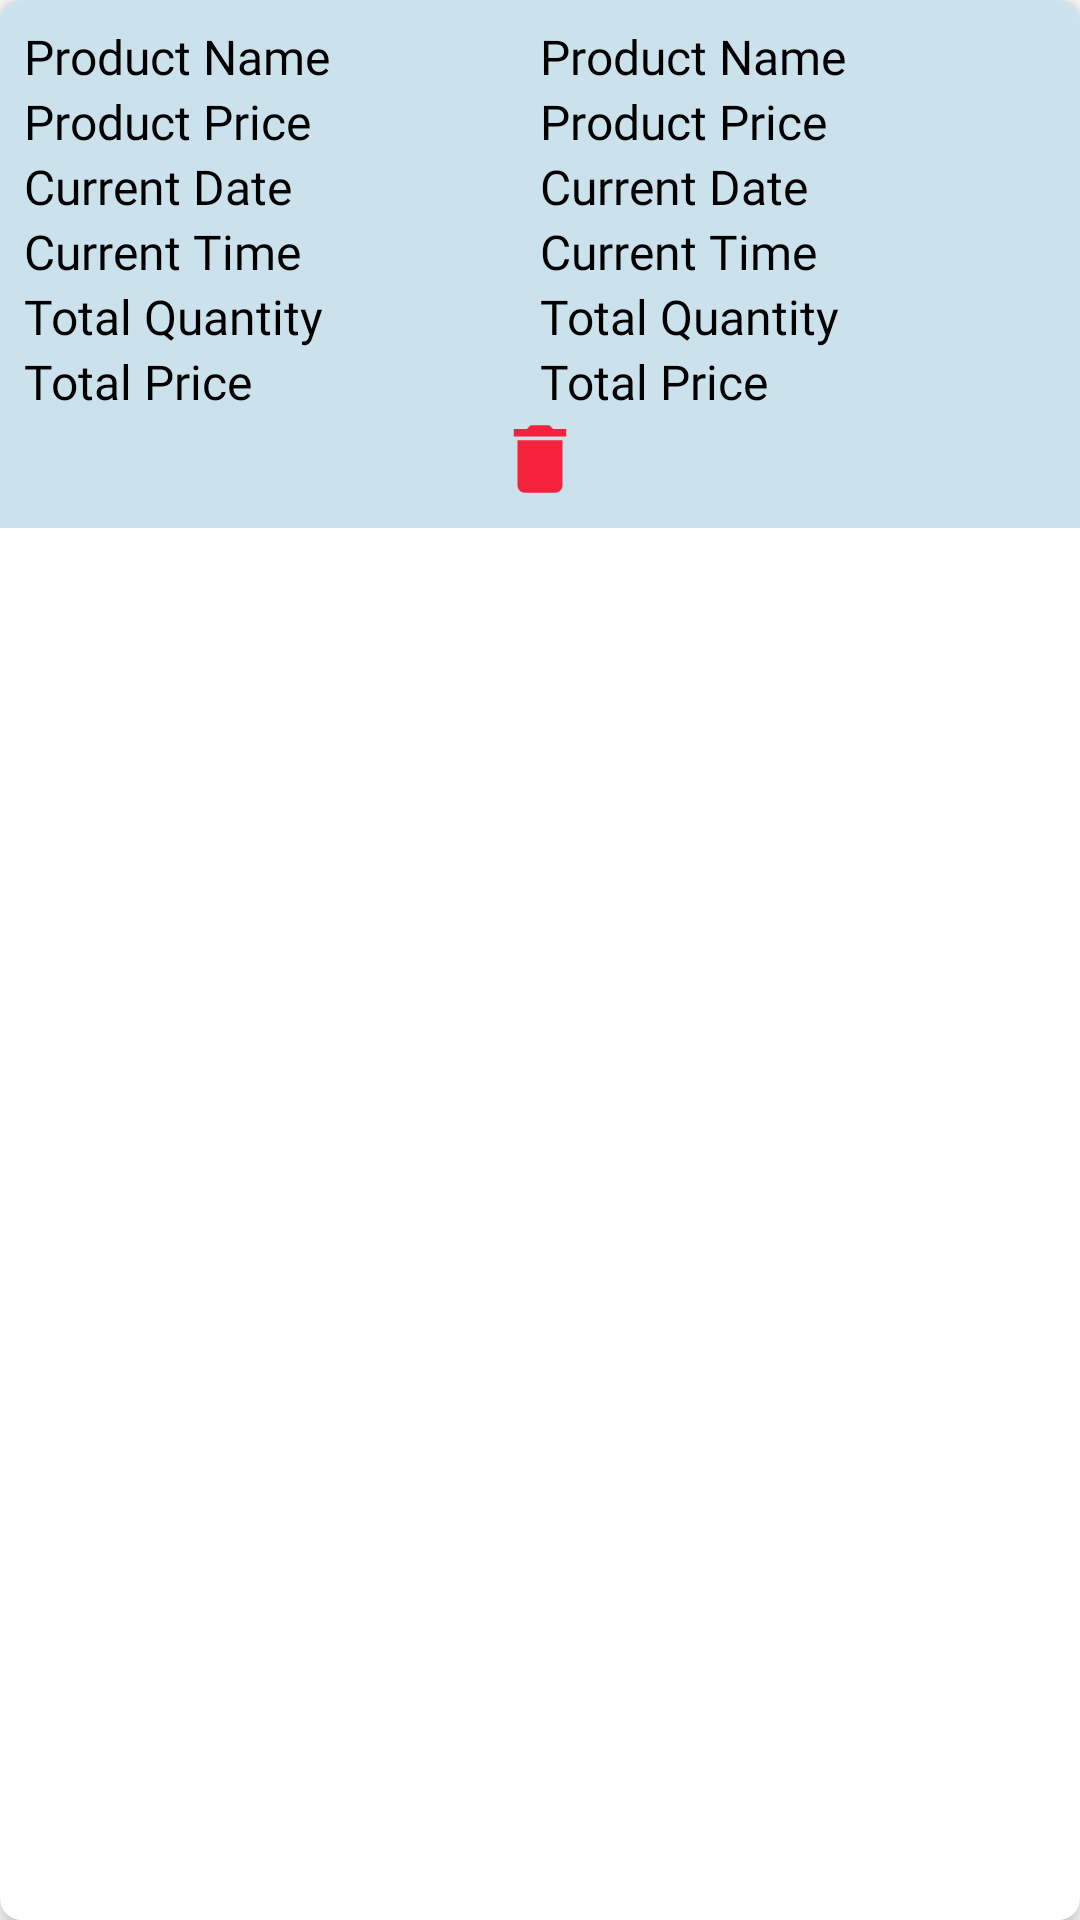

This screen was rendered from an Android layout file. Write that file and the resources it references.
<!-- AndroidManifest.xml: application theme Theme.SoftECommerce -->
<!-- res/layout/my_cart_item.xml -->
<?xml version="1.0" encoding="utf-8"?>
<androidx.cardview.widget.CardView xmlns:android="http://schemas.android.com/apk/res/android"
    android:layout_width="match_parent"
    android:layout_height="match_parent"
    xmlns:app="http://schemas.android.com/apk/res-auto"
    android:layout_margin="5dp"
    app:cardCornerRadius="7dp"
    app:cardElevation="5dp">


    <LinearLayout
        android:layout_width="match_parent"
        android:layout_height="wrap_content"
        android:padding="8dp"
        android:orientation="vertical"
        android:background="#CBE2ED">

        <LinearLayout
            android:layout_width="match_parent"
            android:layout_height="match_parent"
            android:orientation="horizontal"
            android:weightSum="2">

            <TextView

                android:layout_width="match_parent"
                android:layout_height="wrap_content"
                android:layout_weight="1"
                android:textColor="@color/black"
                android:fontFamily="@font/alice"
                android:text="Product Name"
                android:textSize="16sp"/>

            <TextView
                android:id="@+id/product_name"
                android:layout_width="match_parent"
                android:layout_height="wrap_content"
                android:layout_weight="1"
                android:textColor="@color/black"
                android:fontFamily="@font/alice"
                android:text="Product Name"
                android:textSize="16sp"/>
        </LinearLayout>

        <LinearLayout
            android:layout_width="match_parent"
            android:layout_height="match_parent"
            android:orientation="horizontal"
            android:weightSum="2">

            <TextView

                android:layout_width="match_parent"
                android:layout_height="wrap_content"
                android:layout_weight="1"
                android:textColor="@color/black"
                android:fontFamily="@font/alice"
                android:text="Product Price"
                android:textSize="16sp"/>

            <TextView
                android:id="@+id/product_price"
                android:layout_width="match_parent"
                android:layout_height="wrap_content"
                android:layout_weight="1"
                android:textColor="@color/black"
                android:fontFamily="@font/alice"
                android:text="Product Price"
                android:textSize="16sp"/>

        </LinearLayout>

        <LinearLayout
            android:layout_width="match_parent"
            android:layout_height="match_parent"
            android:orientation="horizontal"
            android:weightSum="2">



            <TextView

                android:layout_width="match_parent"
                android:layout_height="wrap_content"
                android:layout_weight="1"
                android:textColor="@color/black"
                android:fontFamily="@font/alice"
                android:text="Current Date"
                android:textSize="16sp"/>

            <TextView
                android:id="@+id/current_date"
                android:layout_width="match_parent"
                android:layout_height="wrap_content"
                android:layout_weight="1"
                android:textColor="@color/black"
                android:fontFamily="@font/alice"
                android:text="Current Date"
                android:textSize="16sp"/>

        </LinearLayout>

        <LinearLayout
            android:layout_width="match_parent"
            android:layout_height="match_parent"
            android:orientation="horizontal"
            android:weightSum="2">

            <TextView

                android:layout_width="match_parent"
                android:layout_height="wrap_content"
                android:layout_weight="1"
                android:textColor="@color/black"
                android:fontFamily="@font/alice"
                android:text="Current Time"
                android:textSize="16sp"/>

            <TextView
                android:id="@+id/current_time"
                android:layout_width="match_parent"
                android:layout_height="wrap_content"
                android:layout_weight="1"
                android:textColor="@color/black"
                android:fontFamily="@font/alice"
                android:text="Current Time"
                android:textSize="16sp"/>

        </LinearLayout>

        <LinearLayout
            android:layout_width="match_parent"
            android:layout_height="match_parent"
            android:orientation="horizontal"
            android:weightSum="2">

            <TextView

                android:layout_width="match_parent"
                android:layout_height="wrap_content"
                android:layout_weight="1"
                android:textColor="@color/black"
                android:fontFamily="@font/alice"
                android:text="Total Quantity"
                android:textSize="16sp"/>

            <TextView
                android:id="@+id/total_quantity"
                android:layout_width="match_parent"
                android:layout_height="wrap_content"
                android:layout_weight="1"
                android:textColor="@color/black"
                android:fontFamily="@font/alice"
                android:text="Total Quantity"
                android:textSize="16sp"/>

        </LinearLayout>

        <LinearLayout
            android:layout_width="match_parent"
            android:layout_height="match_parent"
            android:orientation="horizontal"
            android:weightSum="2">

            <TextView

                android:layout_width="match_parent"
                android:layout_height="wrap_content"
                android:layout_weight="1"
                android:textColor="@color/black"
                android:fontFamily="@font/alice"
                android:text="Total Price"
                android:textSize="16sp"/>

            <TextView
                android:id="@+id/total_price"
                android:layout_width="match_parent"
                android:layout_height="wrap_content"
                android:layout_weight="1"
                android:textColor="@color/black"
                android:fontFamily="@font/alice"
                android:text="Total Price"
                android:textSize="16sp"/>

        </LinearLayout>

        <ImageView
            android:id="@+id/delete"
            android:layout_width="match_parent"
            android:layout_height="30dp"
            android:src="@drawable/ic_baseline_delete_24"/>

    </LinearLayout>


</androidx.cardview.widget.CardView>
<!-- resources referenced by this layout -->
<resources>
  <color name="black">#FF000000</color>
  <!-- drawable ic_baseline_delete_24 (drawable) -->
  <vector android:alpha="0.9" android:height="24dp" android:tint="#FA0C28"
      android:viewportHeight="24" android:viewportWidth="24"
      android:width="24dp" xmlns:android="http://schemas.android.com/apk/res/android">
      <path android:fillColor="@android:color/white" android:pathData="M6,19c0,1.1 0.9,2 2,2h8c1.1,0 2,-0.9 2,-2V7H6v12zM19,4h-3.5l-1,-1h-5l-1,1H5v2h14V4z"/>
  </vector>
  <style name="Theme.SoftECommerce" parent="Theme.MaterialComponents.DayNight.NoActionBar">
          
          <item name="colorPrimary">@color/white</item>
          <item name="colorPrimaryVariant">@color/purple_700</item>
          <item name="colorOnPrimary">@color/white</item>
          
          <item name="colorSecondary">@color/teal_200</item>
          <item name="colorSecondaryVariant">@color/teal_700</item>
          <item name="colorOnSecondary">@color/black</item>
          
          <item name="android:statusBarColor">#2196F3</item>
          
      </style>
  <color name="white">#FFFFFFFF</color>
  <color name="purple_700">#FF3700B3</color>
  <color name="teal_200">#FF03DAC5</color>
  <color name="teal_700">#FF018786</color>
</resources>
